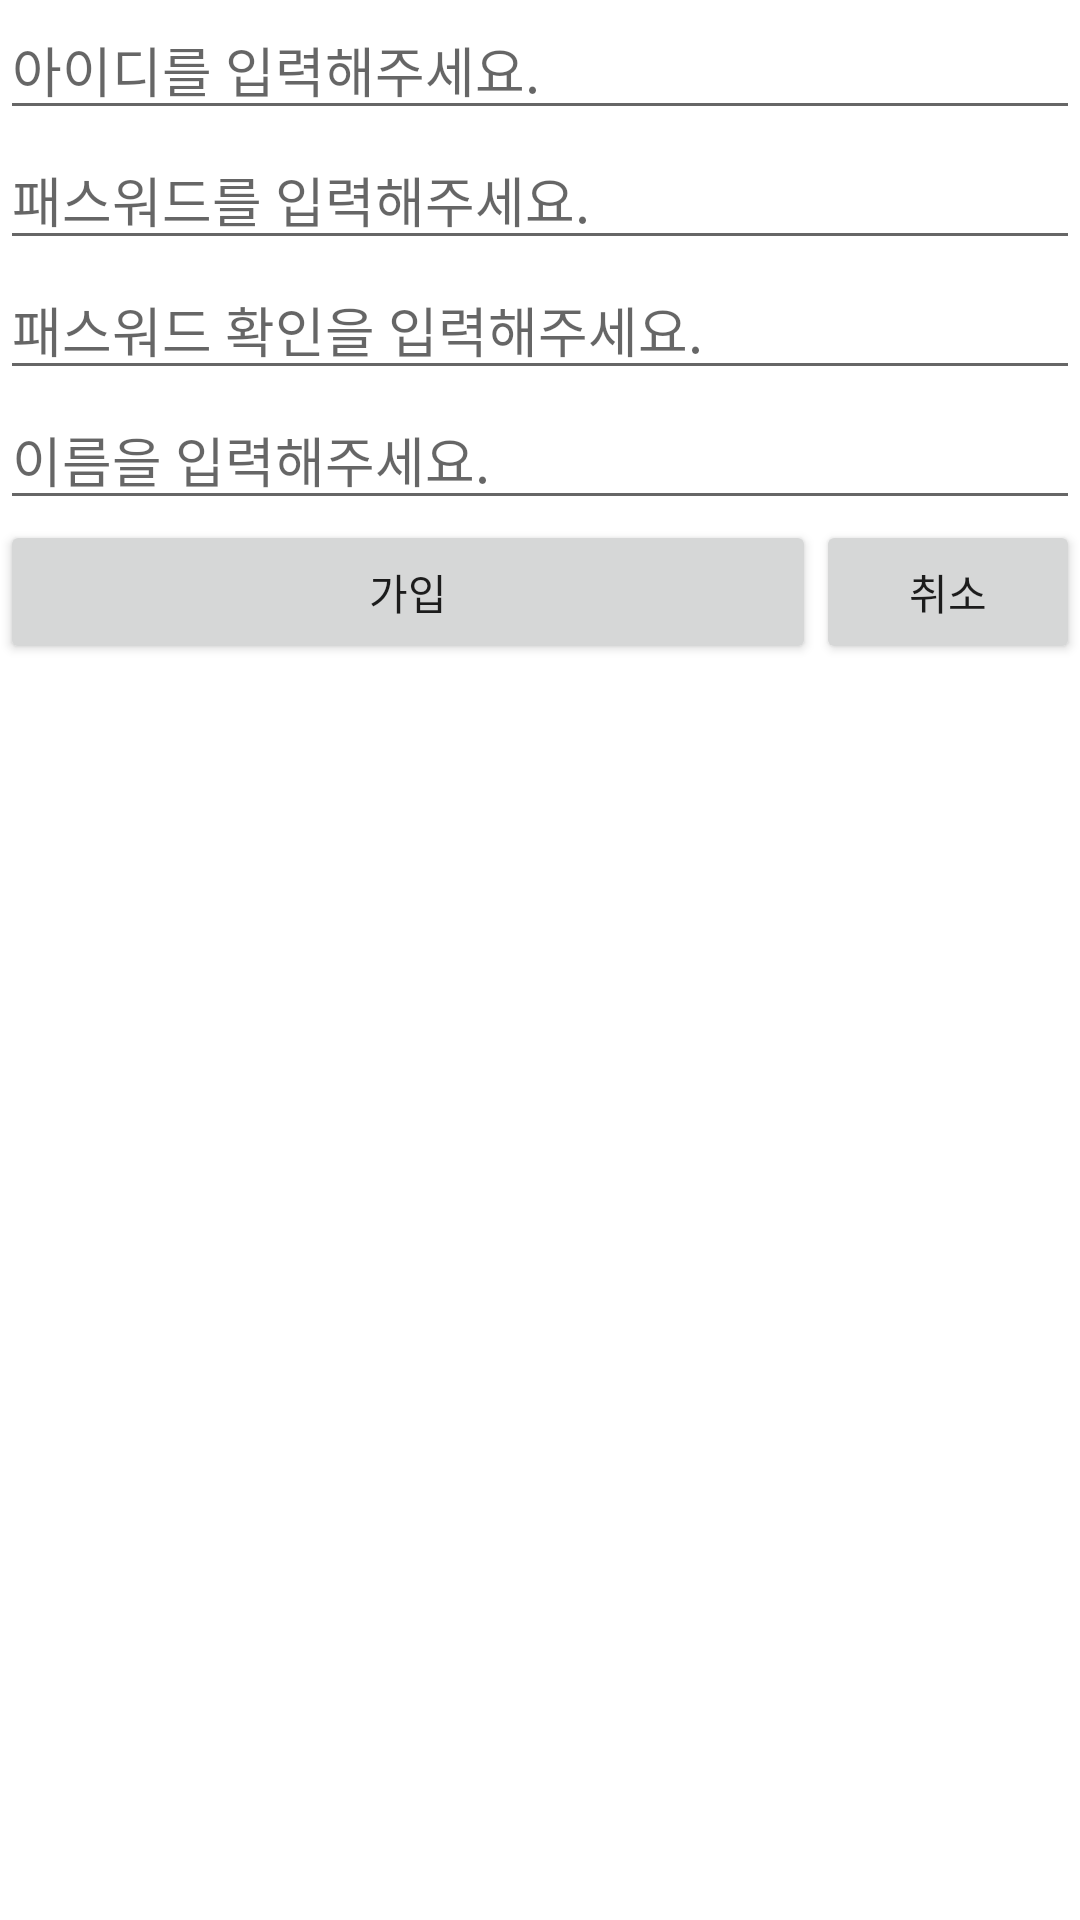

Reconstruct the res/layout file that produces this screen, plus the resources it refers to.
<!-- AndroidManifest.xml: application theme Theme.3grade1 -->
<!-- res/layout/activity_member_join.xml -->
<?xml version="1.0" encoding="utf-8"?>
<LinearLayout xmlns:android="http://schemas.android.com/apk/res/android"
    android:orientation="vertical"
    android:layout_width="match_parent"
    android:layout_height="match_parent">

    <EditText
        android:id="@+id/editTextLoginId"
        android:layout_width="match_parent"
        android:layout_height="wrap_content"
        android:hint="아이디를 입력해주세요."
        android:inputType="text" />

    <EditText
        android:id="@+id/editTextLoginPasswd"
        android:layout_width="match_parent"
        android:layout_height="wrap_content"
        android:hint="패스워드를 입력해주세요."
        android:inputType="textPassword" />

    <EditText
        android:id="@+id/editTextLoginPasswdConfirm"
        android:layout_width="match_parent"
        android:layout_height="wrap_content"
        android:hint="패스워드 확인을 입력해주세요."
        android:inputType="textPassword" />

    <EditText
        android:id="@+id/editTextName"
        android:layout_width="match_parent"
        android:layout_height="wrap_content"
        android:hint="이름을 입력해주세요."
        android:inputType="textPersonName" />

    <LinearLayout
        android:layout_width="match_parent"
        android:layout_height="wrap_content"
        android:orientation="horizontal">

        <Button
            android:id="@+id/buttonDoJoin"
            android:layout_width="0dp"
            android:layout_height="wrap_content"
            android:layout_weight="1"
            android:text="가입" />

        <Button
            android:id="@+id/buttonCancel"
            android:layout_width="wrap_content"
            android:layout_height="wrap_content"
            android:text="취소" />
    </LinearLayout>

</LinearLayout>
<!-- resources referenced by this layout -->
<resources>
  <style name="Theme.3grade1" parent="Theme.MaterialComponents.DayNight.DarkActionBar">
          
          <item name="colorPrimary">@color/purple_500</item>
          <item name="colorPrimaryVariant">@color/purple_700</item>
          <item name="colorOnPrimary">@color/white</item>
          
          <item name="colorSecondary">@color/teal_200</item>
          <item name="colorSecondaryVariant">@color/teal_700</item>
          <item name="colorOnSecondary">@color/black</item>
          
          <item name="android:statusBarColor" tools:targetApi="l">?attr/colorPrimaryVariant</item>
          
      </style>
  <!-- not gathered from this repository: default colours our renderer supplied (Android Studio template values) -->
  <color name="purple_500">#FF6200EE</color>
  <color name="purple_700">#FF3700B3</color>
  <color name="teal_200">#FF03DAC5</color>
  <color name="teal_700">#FF018786</color>
  <color name="black">#FF000000</color>
  <color name="white">#FFFFFFFF</color>
</resources>
